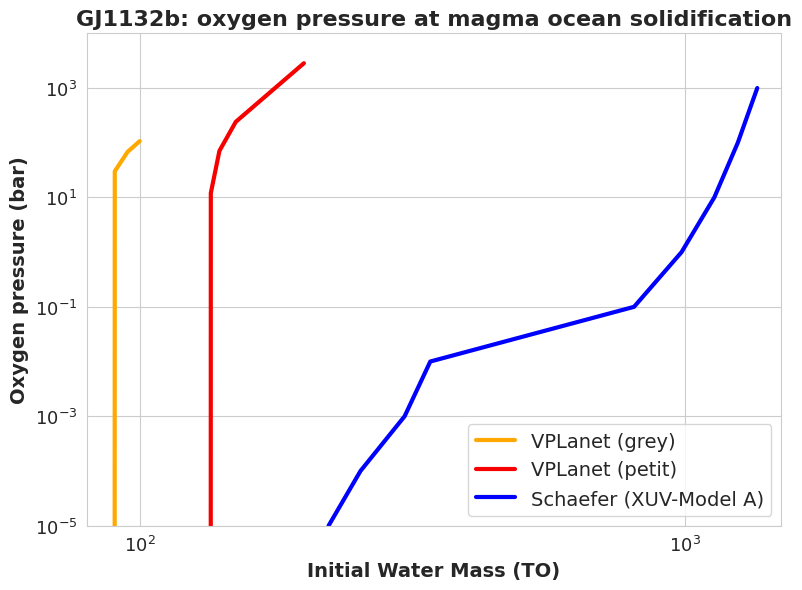

Reproduce this figure in Python.
#############################################
#   Validation of the results for GJ1132b   #
#        from Schaefer et al. (2016)        #
#           with the VPLanet code           #
#       Used modules: MagmOc & AtmEsc       #
#############################################

import numpy as np
import matplotlib.pyplot as plt
import seaborn as sns

sns.set_style("whitegrid")
cmap=plt.get_cmap('nipy_spectral')
plt.close('all')

WaterFracIni  = [0.0014,0.014,0.14,1.4] # in weight percent, corresponds to 0.1,1,10,100 terrestrial oceans

# Results for GJ1132b with VPLanet
Water_grey = [0.1, 85, 90, 95, 100] # in Myr, no escape
Oxy_grey   = [  0,  0, 30, 68, 107] # in Myr, XUV-abs eff. = 0.15

Water_petit = [0.1, 130, 135, 140, 150,  200] # in Myr, XUV-abs eff. = 0.3
Oxy_petit   = [  0,   0,  12,  71, 241, 2844]

# Results from Schaefer et al. (2016), Figure 7a
SchaeferWater = [ 100,222,254,306,341,806,985,1131,1249,1356]
SchaeferOxy   = [0,1e-5,1e-4,1e-3,1e-2,1e-1,1e0,1e1,1e2,1e3]

# -- Plot -- #
plt.figure(num=None, figsize=(8, 6), dpi=300, facecolor='w', edgecolor='k')
plt.title('GJ1132b: oxygen pressure at magma ocean solidification', fontsize=16, fontweight='bold')

## Colors
plt.plot(Water_grey, Oxy_grey, label='VPLanet (grey)', color=cmap(200), linewidth=3.0)
plt.plot(Water_petit, Oxy_petit, label='VPLanet (petit)', color=cmap(220), linewidth=3.0)
plt.plot(SchaeferWater, SchaeferOxy, label='Schaefer (XUV-Model A)', color='b', linewidth=3.0)

## Black & white
# plt.plot(WaterFracIni, SolidTime_00, label='VPLanet (no escape)', marker='^', color=cmap(0), linewidth=3.0, linestyle=':')
# plt.plot(WaterFracIni, SolidTime_15, label='VPLanet ($\\epsilon_{XUV} = 0.15$)', marker='v', color=cmap(0), linewidth=3.0, linestyle='--')
# plt.plot(WaterFracIni, SolidTime_30, label='VPLanet ($\\epsilon_{XUV} = 0.3$)', marker='o', color=cmap(0), linewidth=3.0)
# plt.plot(SchaeferWater, SchaeferA, label='Schaefer XUV-Model A', color='grey', linewidth=3.0)
# plt.plot(SchaeferWater, SchaeferB, label='Schaefer XUV-Model B', color='grey', linewidth=3.0, linestyle='--')

plt.legend(loc='best', frameon=True, fontsize=14)
plt.xlabel('Initial Water Mass (TO)', fontsize=14, fontweight='bold')
plt.ylabel('Oxygen pressure (bar)', fontsize=14, fontweight='bold')
plt.xlim([80,1500])
plt.ylim([1e-5,1e4])
plt.xscale('log')
plt.yscale('log')
plt.tick_params(labelsize=13)
plt.tight_layout()
plt.savefig('OxyPress_Validation_Schaefer_GJ1132b.png')
